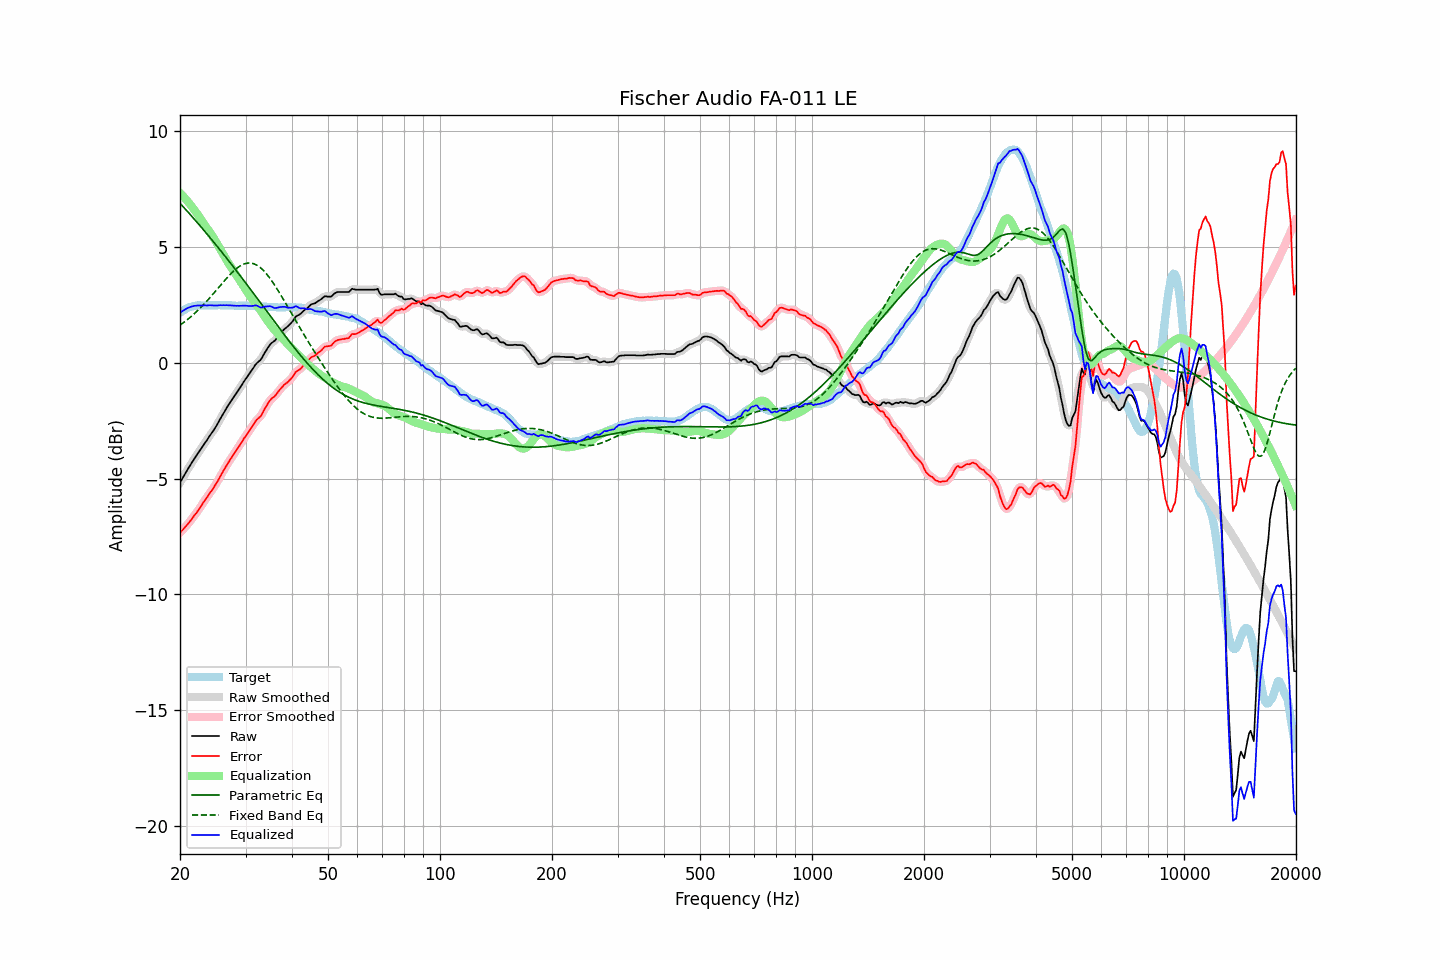

The data file committed next to this chart (first rows):
frequency, raw, error, smoothed, error_smoothed, equalization, parametric_eq, fixed_band_eq, equalized_raw, equalized_smoothed, target
20.00, -5.17, -7.33, -5.18, -7.33, 7.34, 6.88, 1.62, 2.16, 2.16, 2.16
20.20, -5.05, -7.26, -5.05, -7.26, 7.26, 6.81, 1.67, 2.21, 2.21, 2.21
20.40, -4.93, -7.19, -4.93, -7.19, 7.19, 6.73, 1.72, 2.25, 2.25, 2.26
20.61, -4.82, -7.10, -4.81, -7.11, 7.11, 6.66, 1.77, 2.29, 2.30, 2.29
20.81, -4.69, -7.03, -4.69, -7.03, 7.03, 6.58, 1.83, 2.34, 2.34, 2.34
21.02, -4.57, -6.95, -4.58, -6.95, 6.95, 6.50, 1.88, 2.37, 2.37, 2.38
21.23, -4.46, -6.86, -4.46, -6.87, 6.86, 6.43, 1.94, 2.40, 2.40, 2.40
21.44, -4.35, -6.77, -4.35, -6.77, 6.78, 6.35, 2.00, 2.42, 2.42, 2.42
21.66, -4.25, -6.68, -4.24, -6.68, 6.68, 6.27, 2.06, 2.44, 2.44, 2.44
21.87, -4.13, -6.58, -4.14, -6.59, 6.59, 6.19, 2.12, 2.46, 2.46, 2.45
22.09, -4.03, -6.50, -4.03, -6.50, 6.50, 6.11, 2.19, 2.46, 2.47, 2.47
22.31, -3.92, -6.40, -3.93, -6.40, 6.40, 6.03, 2.26, 2.47, 2.47, 2.48
22.54, -3.83, -6.30, -3.82, -6.30, 6.30, 5.95, 2.32, 2.47, 2.47, 2.48
22.76, -3.72, -6.20, -3.72, -6.20, 6.20, 5.87, 2.39, 2.47, 2.48, 2.48
22.99, -3.61, -6.08, -3.62, -6.09, 6.09, 5.79, 2.46, 2.48, 2.48, 2.47
23.22, -3.51, -5.98, -3.52, -5.99, 5.99, 5.71, 2.54, 2.48, 2.48, 2.47
23.45, -3.41, -5.88, -3.41, -5.88, 5.89, 5.63, 2.61, 2.48, 2.48, 2.47
23.69, -3.32, -5.79, -3.31, -5.79, 5.79, 5.54, 2.69, 2.47, 2.48, 2.48
23.92, -3.20, -5.68, -3.21, -5.69, 5.69, 5.46, 2.76, 2.49, 2.48, 2.48
24.16, -3.10, -5.58, -3.11, -5.59, 5.59, 5.38, 2.84, 2.48, 2.48, 2.48
24.40, -3.00, -5.49, -3.00, -5.49, 5.48, 5.29, 2.92, 2.48, 2.48, 2.49
24.65, -2.91, -5.38, -2.90, -5.38, 5.38, 5.21, 3.00, 2.47, 2.47, 2.48
24.89, -2.79, -5.27, -2.79, -5.28, 5.27, 5.12, 3.08, 2.47, 2.47, 2.48
25.14, -2.68, -5.16, -2.68, -5.16, 5.15, 5.04, 3.16, 2.47, 2.47, 2.48
25.39, -2.55, -5.04, -2.55, -5.04, 5.03, 4.95, 3.25, 2.48, 2.48, 2.49
25.65, -2.43, -4.91, -2.43, -4.91, 4.91, 4.86, 3.33, 2.49, 2.48, 2.49
25.91, -2.31, -4.79, -2.30, -4.79, 4.79, 4.78, 3.41, 2.48, 2.49, 2.48
26.16, -2.18, -4.66, -2.18, -4.66, 4.67, 4.69, 3.49, 2.49, 2.49, 2.48
26.43, -2.07, -4.55, -2.06, -4.54, 4.55, 4.60, 3.57, 2.48, 2.48, 2.48
26.69, -1.94, -4.42, -1.95, -4.43, 4.43, 4.52, 3.65, 2.49, 2.48, 2.48
26.96, -1.84, -4.31, -1.83, -4.31, 4.32, 4.43, 3.72, 2.48, 2.48, 2.48
27.23, -1.73, -4.20, -1.73, -4.21, 4.21, 4.34, 3.80, 2.48, 2.48, 2.48
27.50, -1.62, -4.10, -1.62, -4.10, 4.10, 4.25, 3.87, 2.47, 2.47, 2.48
27.77, -1.52, -3.99, -1.52, -4.00, 3.99, 4.16, 3.94, 2.47, 2.47, 2.47
28.05, -1.42, -3.89, -1.42, -3.89, 3.89, 4.07, 4.00, 2.46, 2.46, 2.47
28.33, -1.32, -3.78, -1.32, -3.78, 3.78, 3.98, 4.06, 2.46, 2.46, 2.46
28.62, -1.22, -3.67, -1.22, -3.68, 3.68, 3.89, 4.11, 2.46, 2.46, 2.46
28.90, -1.11, -3.58, -1.11, -3.57, 3.57, 3.80, 4.16, 2.46, 2.46, 2.47
29.19, -1.00, -3.46, -1.00, -3.47, 3.47, 3.71, 4.21, 2.46, 2.46, 2.46
29.48, -0.89, -3.36, -0.89, -3.36, 3.36, 3.62, 4.24, 2.47, 2.47, 2.47
29.78, -0.79, -3.24, -0.79, -3.25, 3.26, 3.52, 4.27, 2.47, 2.47, 2.46
30.08, -0.69, -3.15, -0.69, -3.15, 3.15, 3.43, 4.29, 2.46, 2.46, 2.47
30.38, -0.59, -3.04, -0.58, -3.05, 3.04, 3.34, 4.30, 2.46, 2.46, 2.46
30.68, -0.48, -2.94, -0.49, -2.95, 2.94, 3.25, 4.31, 2.45, 2.45, 2.46
30.99, -0.39, -2.84, -0.39, -2.84, 2.84, 3.15, 4.31, 2.45, 2.45, 2.46
31.30, -0.29, -2.73, -0.28, -2.74, 2.74, 3.06, 4.29, 2.45, 2.46, 2.45
31.61, -0.18, -2.63, -0.18, -2.63, 2.65, 2.97, 4.27, 2.46, 2.47, 2.45
31.93, -0.08, -2.52, -0.09, -2.53, 2.56, 2.87, 4.24, 2.48, 2.47, 2.45
32.24, -0.00, -2.44, -0.01, -2.45, 2.47, 2.78, 4.21, 2.46, 2.46, 2.44
32.57, 0.05, -2.38, 0.06, -2.38, 2.37, 2.69, 4.16, 2.43, 2.43, 2.44
32.89, 0.12, -2.32, 0.13, -2.31, 2.27, 2.59, 4.11, 2.39, 2.40, 2.44
33.22, 0.22, -2.21, 0.22, -2.21, 2.17, 2.50, 4.04, 2.39, 2.39, 2.43
33.55, 0.35, -2.08, 0.34, -2.09, 2.07, 2.41, 3.98, 2.41, 2.40, 2.43
33.89, 0.47, -1.95, 0.46, -1.96, 1.96, 2.31, 3.90, 2.43, 2.42, 2.42
34.23, 0.57, -1.84, 0.58, -1.84, 1.86, 2.22, 3.82, 2.43, 2.44, 2.42
34.57, 0.69, -1.72, 0.69, -1.72, 1.76, 2.12, 3.73, 2.44, 2.44, 2.41
34.92, 0.78, -1.62, 0.78, -1.63, 1.66, 2.03, 3.64, 2.44, 2.44, 2.41
35.27, 0.85, -1.54, 0.85, -1.55, 1.57, 1.94, 3.54, 2.42, 2.42, 2.40
35.62, 0.91, -1.49, 0.91, -1.49, 1.48, 1.84, 3.44, 2.39, 2.39, 2.40
35.97, 0.96, -1.44, 0.97, -1.43, 1.40, 1.75, 3.34, 2.36, 2.37, 2.40
... 635 more rows
